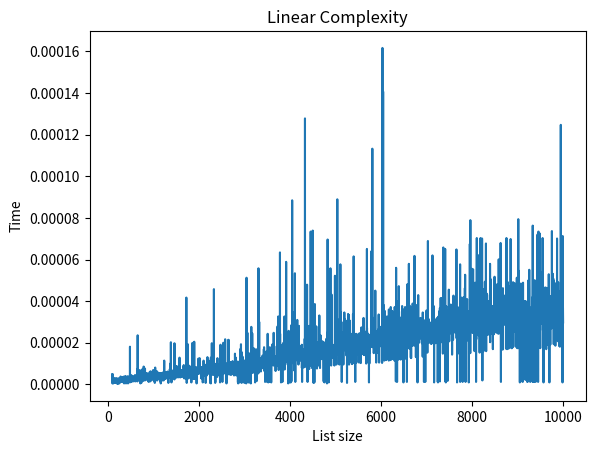

This figure's Python source:
import random
import time
import matplotlib.pyplot as plt

def generate_list(n_items: int) -> list:
    """
    Generate a ordered list of size n_items with random integers from 0 to 100 

    Args:
        n_items (int): number of itens in the list. List length.

    Returns:
        List: list with random values
    """

    res = [int(100*random.random()) for i in range(n_items)]
    
    return sorted(res)

def binary_search(ordered_list: list, target: int):
    
    list_size = len(ordered_list)
    middle_idx = list_size // 2
    idx = 0
    
    while middle_idx > 0:   
        list_size = len(ordered_list)
        middle_idx = list_size // 2
        if target == ordered_list[middle_idx]:
            return idx + middle_idx
        elif target < ordered_list[middle_idx]:
            ordered_list = ordered_list[: middle_idx]
        else:
            ordered_list = ordered_list[middle_idx :]
            idx = idx + middle_idx
    
    return False
    

if __name__ == '__main__':
    times = []
    n = []
    for i in range(100,10000):
        list_size = i
        ordered_list = generate_list(list_size)
        target = int(100*random.random())
        start_time = time.time()
        idx = binary_search(ordered_list, target)
        end_time =time.time()
        times.append(end_time - start_time)
        n.append(i)
        print(idx if idx else "Target not found")

    plt.plot(n, times)
    plt.xlabel('List size')
    plt.ylabel('Time')
    plt.title('Linear Complexity')
    plt.show()